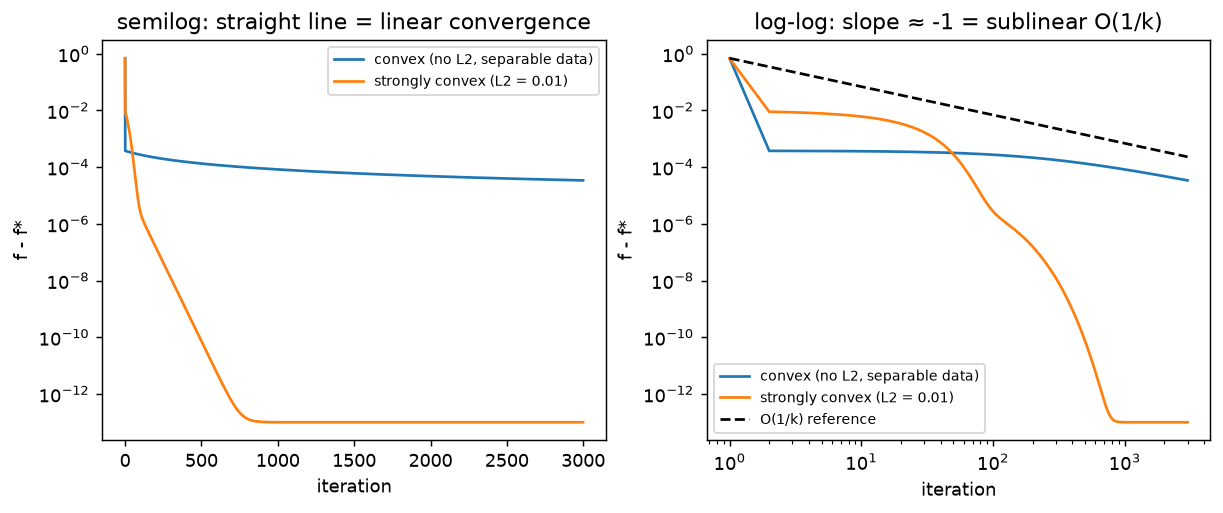

Data behind this chart, as committed beside it:
case, final_gap, loglog_slope, linear_rate_rho, final_||w||
convex (no L2, separable data), 3.401567074014117e-05, -0.8356, 0.9996, 2.923
strongly convex (L2 = 0.01), 1.000241556248227e-13, -9.077, 0.9748, 1.417
